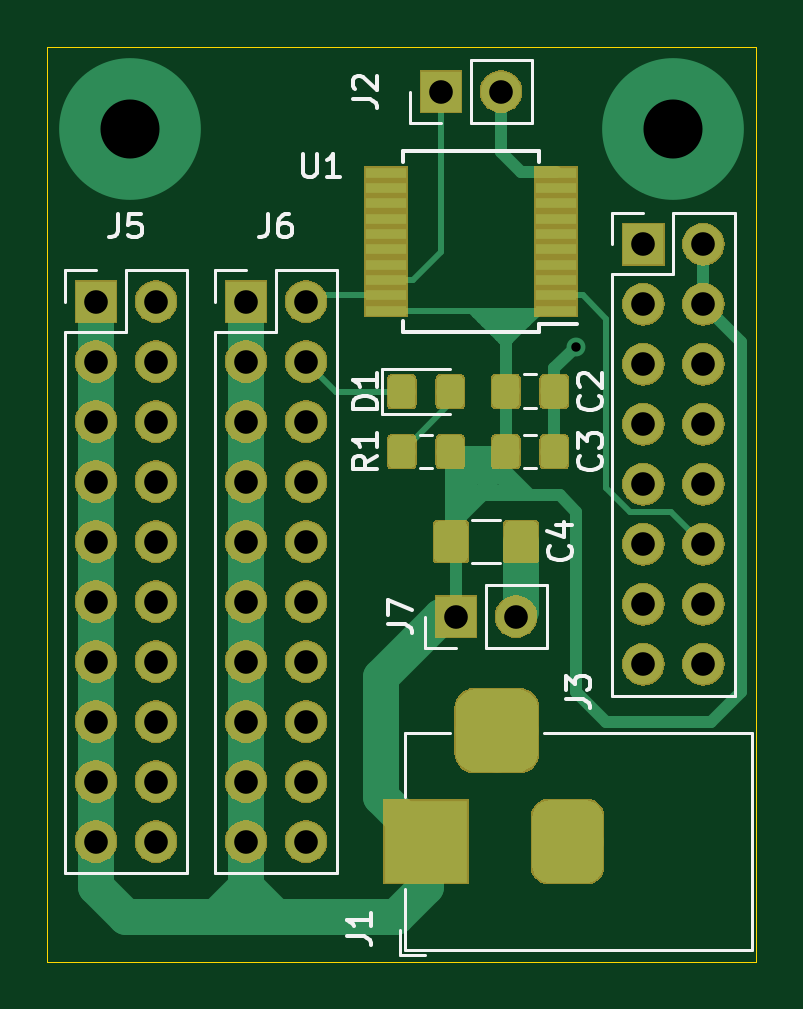
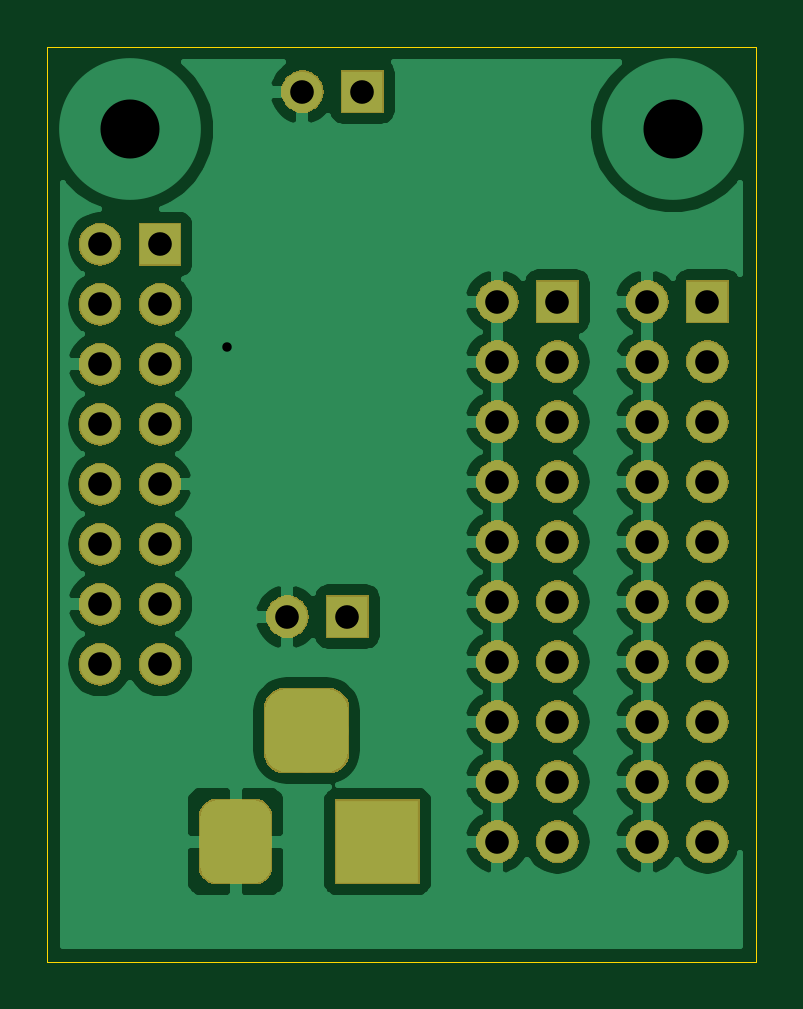
Circuit board: 9 layer files. Board 30.0 x 38.7 mm.
- bottom_copper: rpi0_extern_board-B_Cu.gbr (65229 bytes)
- bottom_mask: rpi0_extern_board-B_Mask.gbr (69665 bytes)
- bottom_silk: rpi0_extern_board-B_SilkS.gbr (500 bytes)
- outline: rpi0_extern_board-Edge_Cuts.gbr (736 bytes)
- top_copper: rpi0_extern_board-F_Cu.gbr (31002 bytes)
- top_mask: rpi0_extern_board-F_Mask.gbr (79645 bytes)
- top_silk: rpi0_extern_board-F_SilkS.gbr (9714 bytes)
- drill: rpi0_extern_board-NPTH.drl (269 bytes)
- drill: rpi0_extern_board-PTH.drl (1298 bytes)

=== bottom_copper: rpi0_extern_board-B_Cu.gbr (65229 bytes, source omitted) ===
=== bottom_mask: rpi0_extern_board-B_Mask.gbr (69665 bytes, source omitted) ===
=== bottom_silk: rpi0_extern_board-B_SilkS.gbr ===
G04 #@! TF.GenerationSoftware,KiCad,Pcbnew,(5.1.0)-1*
G04 #@! TF.CreationDate,2019-05-06T16:05:47+08:00*
G04 #@! TF.ProjectId,rpi0_extern_board,72706930-5f65-4787-9465-726e5f626f61,rev?*
G04 #@! TF.SameCoordinates,Original*
G04 #@! TF.FileFunction,Legend,Bot*
G04 #@! TF.FilePolarity,Positive*
%FSLAX46Y46*%
G04 Gerber Fmt 4.6, Leading zero omitted, Abs format (unit mm)*
G04 Created by KiCad (PCBNEW (5.1.0)-1) date 2019-05-06 16:05:47*
%MOMM*%
%LPD*%
G04 APERTURE LIST*
G04 APERTURE END LIST*
M02*

=== outline: rpi0_extern_board-Edge_Cuts.gbr ===
G04 #@! TF.GenerationSoftware,KiCad,Pcbnew,(5.1.0)-1*
G04 #@! TF.CreationDate,2019-05-06T16:05:47+08:00*
G04 #@! TF.ProjectId,rpi0_extern_board,72706930-5f65-4787-9465-726e5f626f61,rev?*
G04 #@! TF.SameCoordinates,Original*
G04 #@! TF.FileFunction,Profile,NP*
%FSLAX46Y46*%
G04 Gerber Fmt 4.6, Leading zero omitted, Abs format (unit mm)*
G04 Created by KiCad (PCBNEW (5.1.0)-1) date 2019-05-06 16:05:47*
%MOMM*%
%LPD*%
G04 APERTURE LIST*
%ADD10C,0.050000*%
G04 APERTURE END LIST*
D10*
X125730000Y-89535000D02*
X125730000Y-86995000D01*
X95730000Y-89535000D02*
X125730000Y-89535000D01*
X95730000Y-50800000D02*
X95730000Y-89535000D01*
X125730000Y-86995000D02*
X125730000Y-50800000D01*
X125730000Y-50800000D02*
X95730000Y-50800000D01*
M02*

=== top_copper: rpi0_extern_board-F_Cu.gbr (31002 bytes, source omitted) ===
=== top_mask: rpi0_extern_board-F_Mask.gbr (79645 bytes, source omitted) ===
=== top_silk: rpi0_extern_board-F_SilkS.gbr (9714 bytes, source omitted) ===
=== drill: rpi0_extern_board-NPTH.drl ===
M48
; DRILL file {KiCad (5.1.0)-1} date 2019/5/6 16:05:57
; FORMAT={-:-/ absolute / inch / decimal}
; #@! TF.CreationDate,2019-05-06T16:05:57+08:00
; #@! TF.GenerationSoftware,Kicad,Pcbnew,(5.1.0)-1
; #@! TF.FileFunction,NonPlated,1,2,NPTH
FMAT,2
INCH
%
G90
G05
T0
M30

=== drill: rpi0_extern_board-PTH.drl ===
M48
; DRILL file {KiCad (5.1.0)-1} date 2019/5/6 16:05:57
; FORMAT={-:-/ absolute / inch / decimal}
; #@! TF.CreationDate,2019-05-06T16:05:57+08:00
; #@! TF.GenerationSoftware,Kicad,Pcbnew,(5.1.0)-1
; #@! TF.FileFunction,Plated,1,2,PTH
FMAT,2
INCH
T1C0.0157
T2C0.0394
T3C0.0984
%
G90
G05
T1
X4.65Y-2.5
T2
X3.85Y-2.425
X3.85Y-2.525
X3.85Y-2.625
X3.85Y-2.725
X3.85Y-2.825
X3.85Y-2.925
X3.85Y-3.025
X3.85Y-3.125
X3.85Y-3.225
X3.85Y-3.325
X3.95Y-2.425
X3.95Y-2.525
X3.95Y-2.625
X3.95Y-2.725
X3.95Y-2.825
X3.95Y-2.925
X3.95Y-3.025
X3.95Y-3.125
X3.95Y-3.225
X3.95Y-3.325
X4.7622Y-2.3295
X4.7622Y-2.4295
X4.7622Y-2.5295
X4.7622Y-2.6295
X4.7622Y-2.7295
X4.7622Y-2.8295
X4.7622Y-2.9295
X4.7622Y-3.0295
X4.8622Y-2.3295
X4.8622Y-2.4295
X4.8622Y-2.5295
X4.8622Y-2.6295
X4.8622Y-2.7295
X4.8622Y-2.8295
X4.8622Y-2.9295
X4.8622Y-3.0295
X4.45Y-2.95
X4.55Y-2.95
X4.1Y-2.425
X4.1Y-2.525
X4.1Y-2.625
X4.1Y-2.725
X4.1Y-2.825
X4.1Y-2.925
X4.1Y-3.025
X4.1Y-3.125
X4.1Y-3.225
X4.1Y-3.325
X4.2Y-2.425
X4.2Y-2.525
X4.2Y-2.625
X4.2Y-2.725
X4.2Y-2.825
X4.2Y-2.925
X4.2Y-3.025
X4.2Y-3.125
X4.2Y-3.225
X4.2Y-3.325
X4.425Y-2.075
X4.525Y-2.075
T3
X3.9067Y-2.1378
X4.8122Y-2.1378
T2
G00X4.4Y-3.3644
M15
G01X4.4Y-3.2856
M16
G05
G00X4.5575Y-3.14
M15
G01X4.4787Y-3.14
M16
G05
G00X4.6362Y-3.3644
M15
G01X4.6362Y-3.2856
M16
G05
T0
M30

